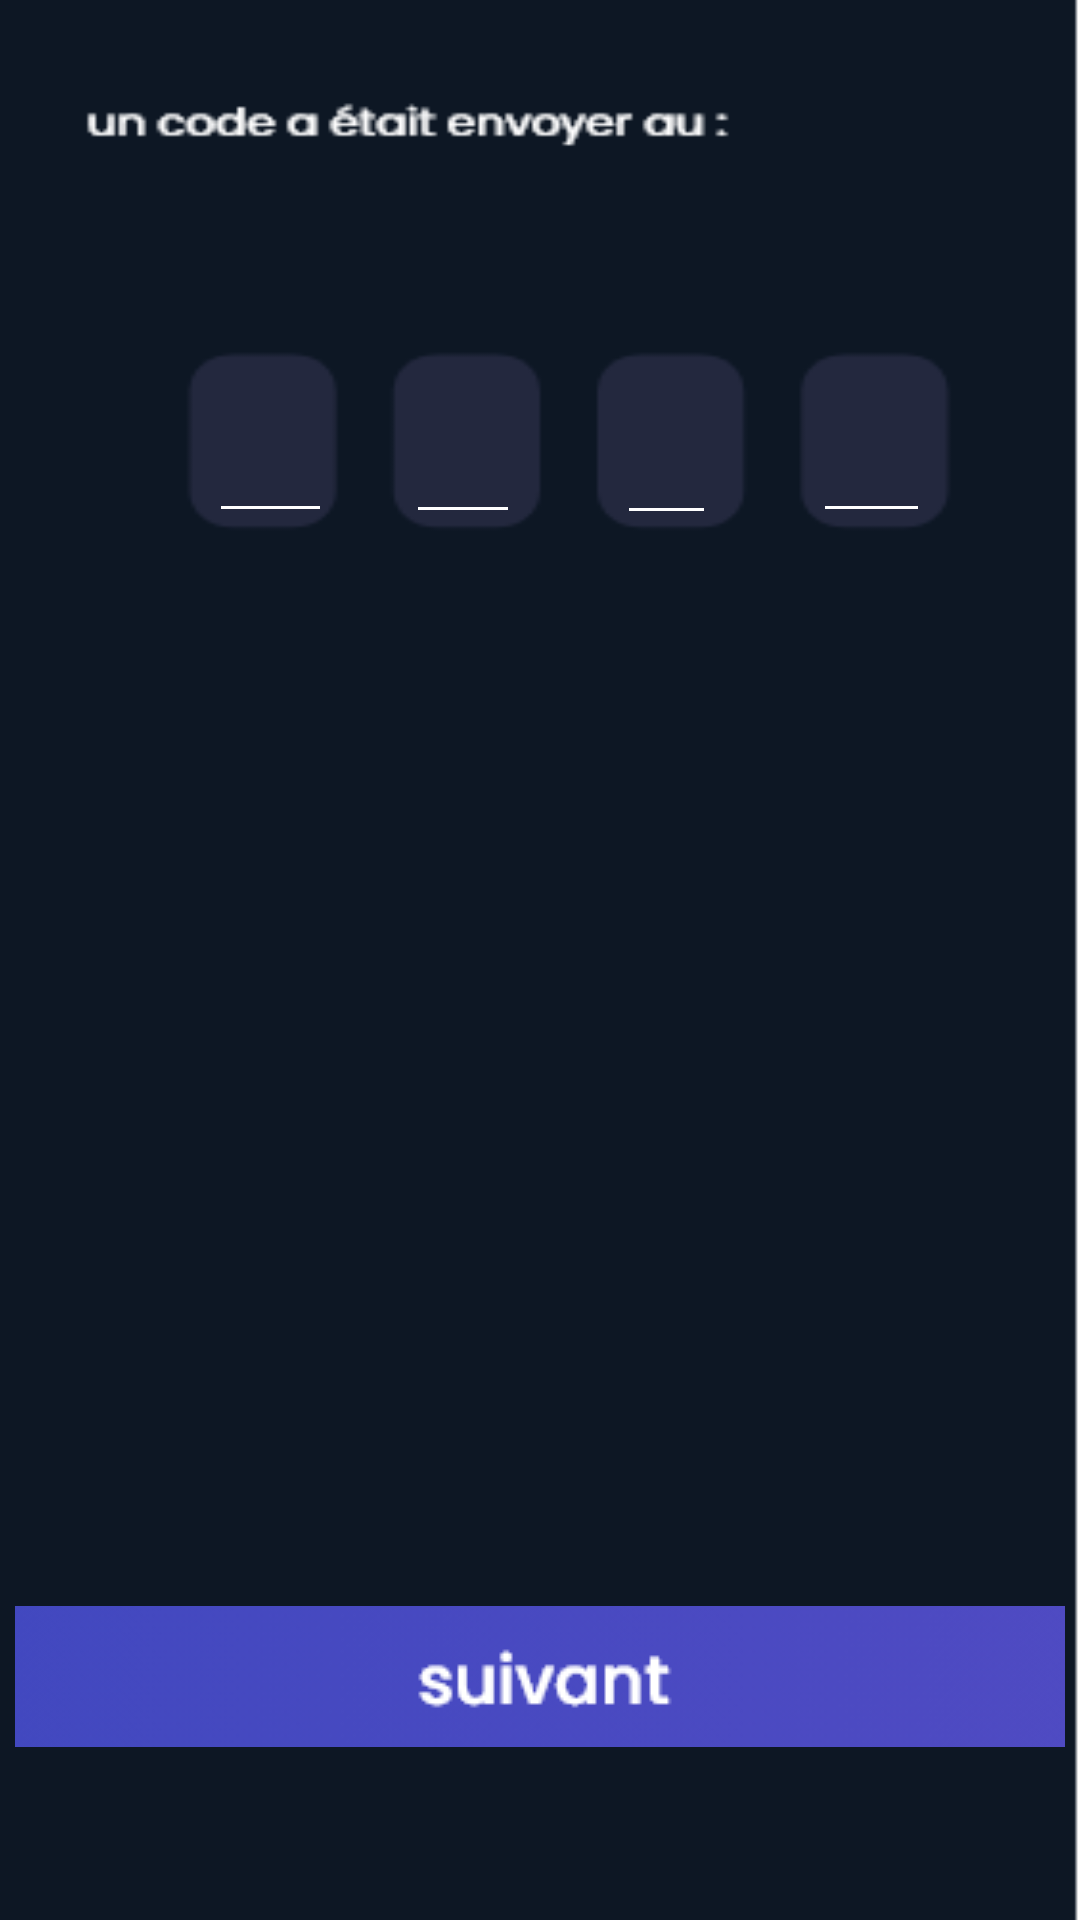

Here is an Android app screen rendered from its layout file. Give the layout XML and the strings, colors and styles it references.
<!-- AndroidManifest.xml: application theme Theme.Shaxy -->
<!-- res/layout/activity_confirmation_number.xml -->
<?xml version="1.0" encoding="utf-8"?>
<androidx.constraintlayout.widget.ConstraintLayout xmlns:android="http://schemas.android.com/apk/res/android"
    xmlns:app="http://schemas.android.com/apk/res-auto"
    xmlns:tools="http://schemas.android.com/tools"
    android:layout_width="match_parent"
    android:layout_height="match_parent"
    android:background="@drawable/confirmationnumber"
    tools:context=".ConfirmationNumber">

    <ImageButton
        android:id="@+id/suivantbtn"
        android:layout_width="350dp"
        android:layout_height="47dp"
        app:layout_constraintBottom_toBottomOf="parent"
        app:layout_constraintEnd_toEndOf="parent"
        app:layout_constraintHorizontal_bias="0.491"
        app:layout_constraintStart_toStartOf="parent"
        app:layout_constraintTop_toTopOf="parent"
        app:layout_constraintVertical_bias="0.903"
        app:srcCompat="@drawable/suivantbutton" />

    <EditText
        android:id="@+id/editTextPhone4"
        android:layout_width="41dp"
        android:layout_height="44dp"
        android:backgroundTint="@color/white"
        android:ems="10"
        android:inputType="phone"
        app:layout_constraintBottom_toBottomOf="parent"
        app:layout_constraintEnd_toEndOf="parent"
        app:layout_constraintHorizontal_bias="0.218"
        app:layout_constraintStart_toStartOf="parent"
        app:layout_constraintTop_toTopOf="parent"
        app:layout_constraintVertical_bias="0.224" />

    <EditText
        android:id="@+id/editTextPhone5"
        android:layout_width="38dp"
        android:layout_height="50dp"
        android:backgroundTint="@color/white"
        android:ems="10"
        android:inputType="phone"
        app:layout_constraintBottom_toBottomOf="parent"
        app:layout_constraintEnd_toEndOf="parent"
        app:layout_constraintHorizontal_bias="0.42"
        app:layout_constraintStart_toStartOf="parent"
        app:layout_constraintTop_toTopOf="parent"
        app:layout_constraintVertical_bias="0.217" />

    <EditText
        android:id="@+id/editTextPhone6"
        android:layout_width="33dp"
        android:layout_height="52dp"
        android:backgroundTint="@color/white"
        android:ems="10"
        android:inputType="phone"
        app:layout_constraintBottom_toBottomOf="parent"
        app:layout_constraintEnd_toEndOf="parent"
        app:layout_constraintHorizontal_bias="0.629"
        app:layout_constraintStart_toStartOf="parent"
        app:layout_constraintTop_toTopOf="parent"
        app:layout_constraintVertical_bias="0.215" />

    <EditText
        android:id="@+id/editTextPhone7"
        android:layout_width="39dp"
        android:layout_height="45dp"
        android:backgroundTint="@color/white"
        android:ems="10"
        android:inputType="phone"
        app:layout_constraintBottom_toBottomOf="parent"
        app:layout_constraintEnd_toEndOf="parent"
        app:layout_constraintHorizontal_bias="0.844"
        app:layout_constraintStart_toStartOf="parent"
        app:layout_constraintTop_toTopOf="parent"
        app:layout_constraintVertical_bias="0.223" />

    <TextView
        android:id="@+id/viewNumber"
        android:layout_width="173dp"
        android:layout_height="26dp"
        android:layout_marginStart="4dp"
        android:layout_marginTop="72dp"
        android:textColor="@color/white"
        app:layout_constraintStart_toEndOf="@+id/viewCode"
        app:layout_constraintTop_toTopOf="parent" />

    <TextView
        android:id="@+id/viewCode"
        android:layout_width="65dp"
        android:layout_height="25dp"
        android:layout_marginStart="48dp"
        android:layout_marginTop="72dp"
        android:textColor="@color/white"
        app:layout_constraintStart_toStartOf="parent"
        app:layout_constraintTop_toTopOf="parent" />
</androidx.constraintlayout.widget.ConstraintLayout>
<!-- resources referenced by this layout -->
<resources>
  <!-- drawable confirmationnumber: png bitmap (drawable, 9385 bytes) -->
  <!-- drawable suivantbutton: png bitmap (drawable, 29962 bytes) -->
  <style name="Theme.Shaxy" parent="Theme.MaterialComponents.DayNight.DarkActionBar">
          
          <item name="colorPrimary">@color/purple_500</item>
          <item name="colorPrimaryVariant">@color/purple_700</item>
          <item name="colorOnPrimary">@color/white</item>
          
          <item name="colorSecondary">@color/teal_200</item>
          <item name="colorSecondaryVariant">@color/teal_700</item>
          <item name="colorOnSecondary">@color/black</item>
          
          <item name="android:statusBarColor" tools:targetApi="l">?attr/colorPrimaryVariant</item>
          
      </style>
  <!-- not gathered from this repository: default colours our renderer supplied (Android Studio template values) -->
  <color name="purple_500">#FF6200EE</color>
  <color name="purple_700">#FF3700B3</color>
  <color name="teal_200">#FF03DAC5</color>
  <color name="teal_700">#FF018786</color>
  <color name="black">#FF000000</color>
  <color name="white">#FFFFFFFF</color>
</resources>
